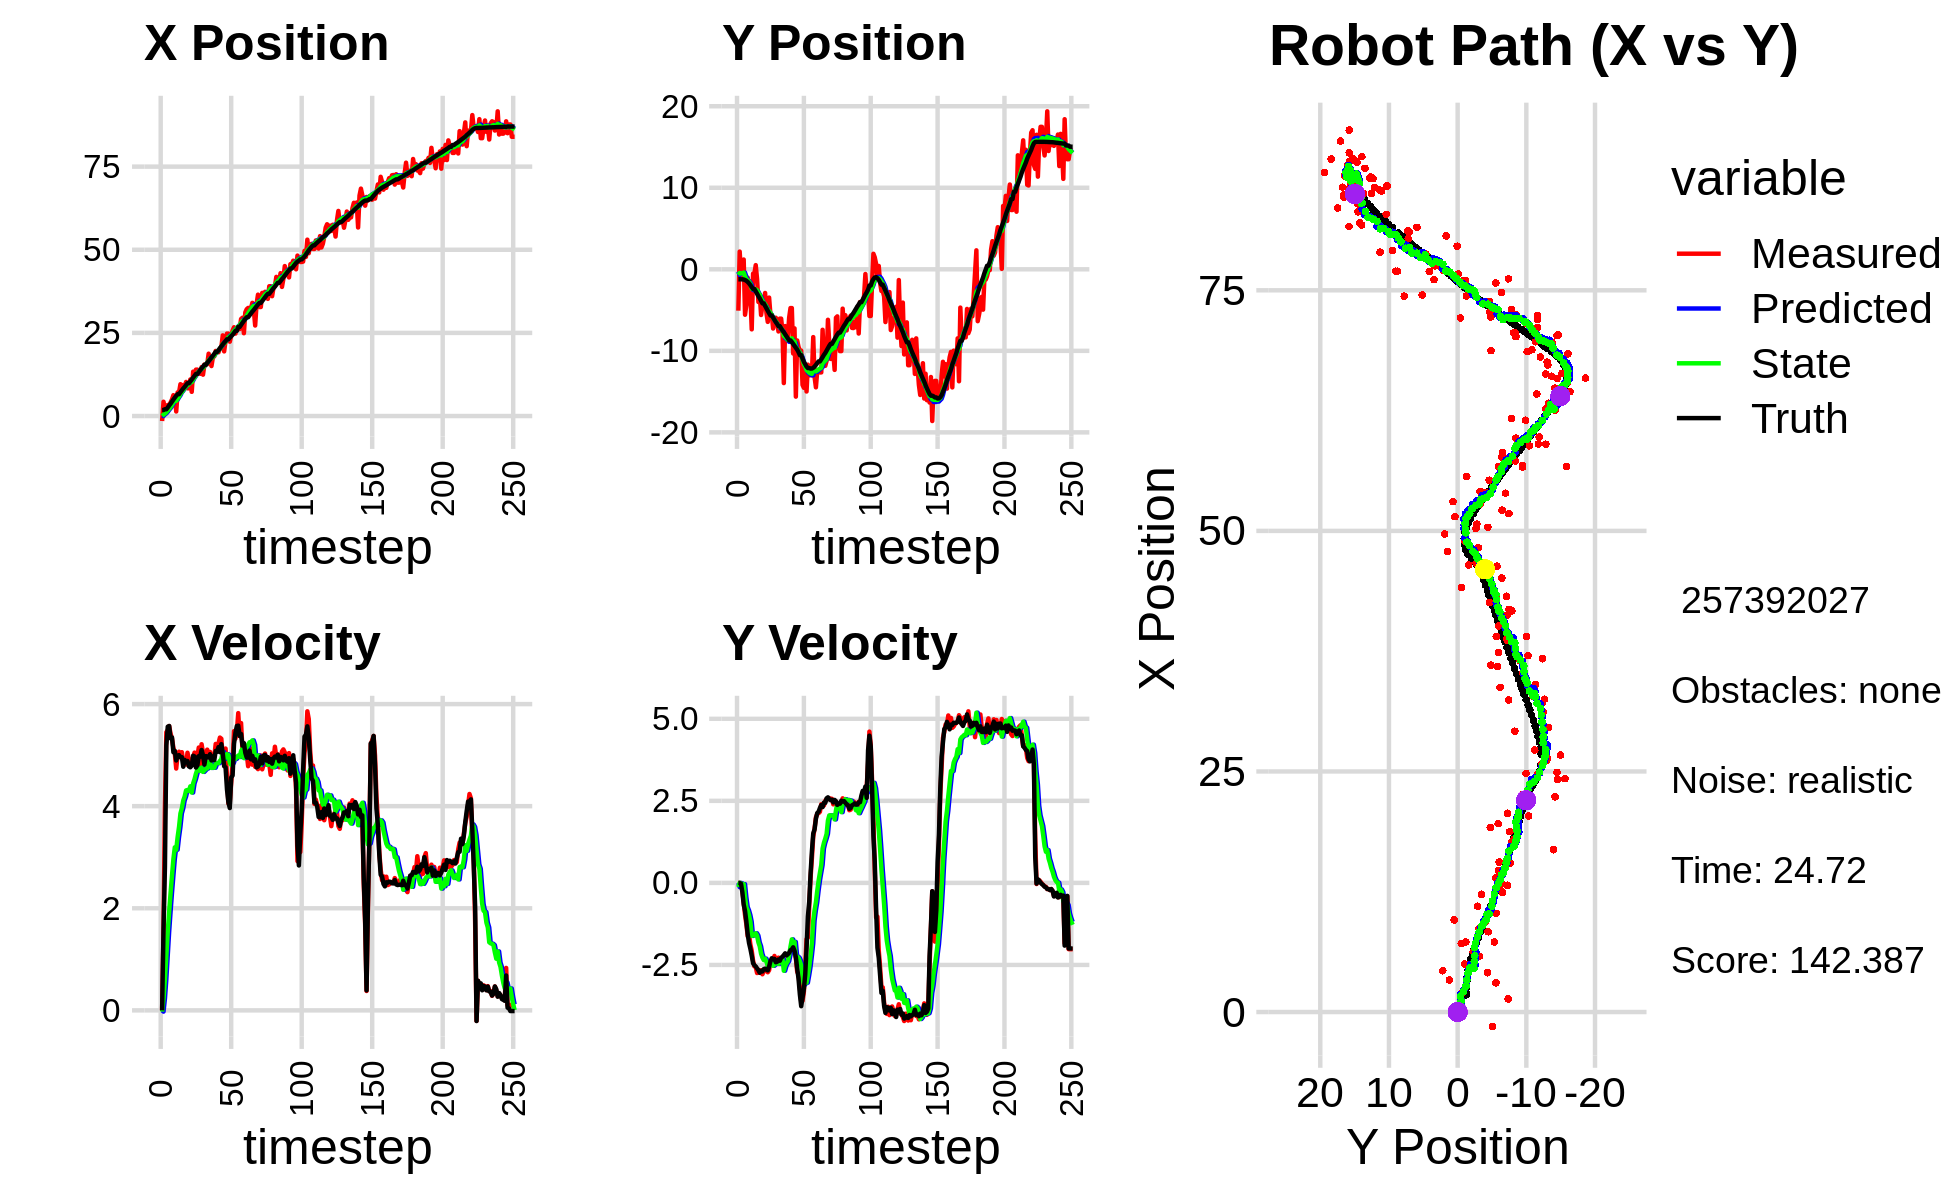

The data file committed next to this chart (first rows):
1.991761803600640368e+00, -2.802884341329352935e+00, 0.000000000000000000e+00, 0.000000000000000000e+00, 0.000000000000000000e+00, 0.000000000000000000e+00, 0.000000000000000000e+00, 0.000000000000000000e+00, 1.242210295970868628e-01, -2.744855648570387885e-01, 0.000000000000000000e+00, 0.000000000000000000e+00, 1.792698621828648253e+00, -1.228446602765552953e+00, 0.000000000000000000e+00, 0.000000000000000000e+00, 0.000000000000000000e+00, -4.849223842029459774e-05
-1.502489804917504834e+00, -5.078634382058226038e+00, 0.000000000000000000e+00, 0.000000000000000000e+00, 1.242210295970868628e-01, -2.744855648570387885e-01, 0.000000000000000000e+00, 0.000000000000000000e+00, 4.490844306896391025e-03, -6.955646681751199711e-01, -2.430566754676354371e-02, -1.288259551503709577e-01, 1.792698621828648253e+00, -1.228446602765552953e+00, 0.000000000000000000e+00, 0.000000000000000000e+00, 0.000000000000000000e+00, -4.226182936690747738e-04
4.294185400000317010e+00, 2.170914434450633923e+00, 1.570999839677655663e+00, 6.639333111265015297e-04, 2.060277552220036307e-03, -7.084472636901570919e-01, -2.430566754676354371e-02, -1.288259551503709577e-01, 4.154419880779298690e-01, -4.630024066645572756e-01, 2.303788433578560779e-01, 1.069486143789710741e-03, 1.807282209196389378e+00, -1.228451944501680604e+00, 1.600000000000000089e+00, -3.000000000000000062e-03, 1.600000023841857910e+00, -4.226182936690747738e-04
1.943110026488402031e+00, -6.453312401104717155e-01, 3.981932865417884937e+00, -2.314198613499843932e-02, 4.384798724137154990e-01, -4.628954580501782878e-01, 2.303788433578560779e-01, 1.069486143789710741e-03, 7.212561236482439853e-01, -4.788272460618437920e-01, 6.112967061793463941e-01, -1.060897249774563414e-02, 2.043015241725469444e+00, -1.230132020153808403e+00, 2.799999999999999822e+00, -2.500000000000000139e-02, 2.799999952316284180e+00, 5.811681505292654037e-03
1.943110026488402031e+00, -6.453312401104717155e-01, 5.449485505762828197e+00, -2.452180460608711365e-01, 7.823857942661786025e-01, -4.798881433116183315e-01, 6.112967061793463941e-01, -1.060897249774563414e-02, 1.108820761199267313e+00, -5.052881733382791341e-01, 1.076144287488651763e+00, -5.168602876969076443e-02, 2.043015241725469444e+00, -1.230132020153808403e+00, 5.192000000000000171e+00, -2.849999999999999756e-01, 5.199999809265136719e+00, 4.496804997324943542e-02
3.322964668681696043e+00, 1.196211203798998035e+00, 5.485269565664235181e+00, -5.908544497157953712e-01, 1.216435189948132489e+00, -5.104567762152482091e-01, 1.076144287488651763e+00, -5.168602876969076443e-02, 1.652788991147957187e+00, -4.062606366961408755e-01, 1.542499785267607892e+00, -3.745352582201016967e-02, 2.560856580550902706e+00, -1.252704038595711555e+00, 5.557000000000000384e+00, -6.600000000000000311e-01, 5.597000122070312500e+00, 1.073028445243835449e-01
3.036600619912483090e+00, -5.573783086203612847e+00, 5.569432456896382888e+00, -9.800252450838202734e-01, 1.807038969674717999e+00, -4.100059892783418647e-01, 1.542499785267607892e+00, -3.745352582201016967e-02, 2.139410398056690088e+00, -8.630686740820490144e-01, 1.933291773638017741e+00, -4.399459460557260670e-01, 3.195469617706579335e+00, -1.317830251246981277e+00, 5.570999999999999730e+00, -8.529999999999999805e-01, 5.636000156402587891e+00, 1.741818487644195557e-01
4.086796075265814565e+00, -4.344710575083074566e+00, 5.418318659828462280e+00, -1.260473779972350439e+00, 2.332739575420491818e+00, -9.070632686876216599e-01, 1.933291773638017741e+00, -4.399459460557260670e-01, 2.707808683354793633e+00, -1.218563899996801592e+00, 2.299132306424148009e+00, -7.371176830472656594e-01, 3.728333235100497856e+00, -1.405396209669730556e+00, 5.328999999999999737e+00, -1.177000000000000046e+00, 5.458000183105468750e+00, 2.285666167736053467e-01
4.992048859873948530e+00, -1.035954163849130749e+00, 5.326824986724535194e+00, -1.624405727961220514e+00, 2.937721913997208389e+00, -1.292275668301528180e+00, 2.299132306424148009e+00, -7.371176830472656594e-01, 3.330601759618565083e+00, -1.323637742872467049e+00, 2.638362207149663075e+00, -8.386050772851797452e-01, 4.341549635489449166e+00, -1.544575917011973276e+00, 5.347000000000000419e+00, -1.566000000000000059e+00, 5.571000099182128906e+00, 2.959902286529541016e-01
6.272180557569789983e+00, -2.269152330188080047e+00, 5.143174425973809250e+00, -1.568401818771366196e+00, 3.594437980333531346e+00, -1.407498250600984990e+00, 2.638362207149663075e+00, -8.386050772851797452e-01, 4.039877938467898666e+00, -1.515700272648355496e+00, 2.962419718992500339e+00, -9.820873797405896832e-01, 4.947643995409234385e+00, -1.725468562412769469e+00, 5.057000000000000384e+00, -1.834000000000000075e+00, 5.379000186920166016e+00, 2.959902286529541016e-01
5.794723152917520714e+00, -3.171059715030402071e+00, 5.039732413395250354e+00, -1.880090479806879600e+00, 4.336119910367148833e+00, -1.613909010622414542e+00, 2.962419718992500339e+00, -9.820873797405896832e-01, 4.613414027309254983e+00, -1.785068100667470681e+00, 3.193596381429961717e+00, -1.187093855718721835e+00, 5.531761884956658548e+00, -1.940439091656130932e+00, 5.083999999999999631e+00, -2.009999999999999787e+00, 5.467000007629394531e+00, 3.570631742477416992e-01
1.365316629211065003e+00, -7.366481529606976331e+00, 4.737725285805407083e+00, -2.067007898934440036e+00, 4.932773665452250711e+00, -1.903777486239342842e+00, 3.193596381429961717e+00, -1.187093855718721835e+00, 4.569411867671325567e+00, -2.371135330189972912e+00, 3.146495230312880143e+00, -1.615661054378862094e+00, 6.101540327352933168e+00, -2.185506091927399197e+00, 4.895999999999999908e+00, -2.214999999999999858e+00, 5.374000072479248047e+00, 4.113918542861938477e-01
7.104840457373722273e+00, -5.318059192954910364e-01, 5.011086576258171554e+00, -2.369359149232080686e+00, 4.884061390702613359e+00, -2.532701435627858988e+00, 3.146495230312880143e+00, -1.615661054378862094e+00, 5.244778855929112638e+00, -2.424998900691748283e+00, 3.394328579087478204e+00, -1.595764702397449275e+00, 6.579239607416135449e+00, -2.411502049944153736e+00, 4.990000000000000213e+00, -2.446000000000000174e+00, 5.557000160217285156e+00, 4.416709542274475098e-01
7.104840457373722273e+00, -5.318059192954910364e-01, 5.066759299868097699e+00, -2.542737281747886158e+00, 5.584211713837860636e+00, -2.584575370931493143e+00, 3.394328579087478204e+00, -1.595764702397449275e+00, 5.849876182990655593e+00, -2.484615964220275419e+00, 3.593881778302661534e+00, -1.596780371039503432e+00, 6.579239607416135449e+00, -2.411502049944153736e+00, 5.000000000000000000e+00, -2.508000000000000007e+00, 5.592999935150146484e+00, 4.651240110397338867e-01
9.571749448761433854e+00, 5.085774198586424655e-01, 4.987344892213737779e+00, -2.562194082116938443e+00, 6.209264360820921702e+00, -2.644294001324225540e+00, 3.593881778302661534e+00, -1.596780371039503432e+00, 6.687872157442783738e+00, -2.462205836961135930e+00, 3.857343520278563975e+00, -1.535150176493450536e+00, 7.153877973537126067e+00, -2.698296712987008572e+00, 4.956999999999999851e+00, -2.545999999999999819e+00, 5.572000026702880859e+00, 4.745783805847167969e-01
7.277782529483507901e+00, -1.180558965836076446e+00, 5.057698359526877852e+00, -2.745853896560068286e+00, 7.073606509470639736e+00, -2.615720854610481094e+00, 3.857343520278563975e+00, -1.535150176493450536e+00, 7.155130036628395196e+00, -2.578607239056238676e+00, 3.958616295630463355e+00, -1.604898016365250202e+00, 7.724283933433752303e+00, -2.990757392290910310e+00, 4.959999999999999964e+00, -2.604999999999999982e+00, 5.602000236511230469e+00, 4.973803162574768066e-01
9.337254047782122868e+00, -4.008538650209119147e+00, 4.871385329000831099e+00, -2.644703467158478816e+00, 7.550991666191441354e+00, -2.739097040692763940e+00, 3.958616295630463355e+00, -1.604898016365250202e+00, 7.813310728916524894e+00, -2.896929004111152839e+00, 4.111333973257745633e+00, -1.811610140767883514e+00, 8.286137342326179933e+00, -3.294036315283495497e+00, 4.772999999999999687e+00, -2.661999999999999922e+00, 5.465000152587890625e+00, 4.973803162574768066e-01
8.661229632742889706e+00, -3.107881144921007088e+00, 4.881084895744832508e+00, -2.740914955950515264e+00, 8.224444126242300257e+00, -3.078090018187941368e+00, 4.111333973257745633e+00, -1.811610140767883514e+00, 8.314204057222674749e+00, -3.135478555834422032e+00, 4.190303419212120239e+00, -1.931323872511363726e+00, 8.747763395164335876e+00, -3.552509235719660818e+00, 4.905999999999999694e+00, -2.737999999999999989e+00, 5.618000030517578125e+00, 5.116584300994873047e-01
1.025813049056795556e+01, -5.605352806243924846e+00, 4.816228736488527673e+00, -2.660064503484613319e+00, 8.733234399143887217e+00, -3.328610943085558382e+00, 4.190303419212120239e+00, -1.931323872511363726e+00, 8.949934588967828120e+00, -3.544291897301109273e+00, 4.308791161259129865e+00, -2.157923756767108348e+00, 9.308945417278676970e+00, -3.864186214197605551e+00, 4.860999999999999766e+00, -2.681000000000000050e+00, 5.552000045776367188e+00, 5.046170949935913086e-01
8.343653440294541923e+00, -4.439779179178739987e+00, 5.047025916398865775e+00, -2.784102134546236673e+00, 9.380813705093741461e+00, -3.760084272977819886e+00, 4.308791161259129865e+00, -2.157923756767108348e+00, 9.287917140318930009e+00, -3.848737314181687630e+00, 4.316827190209416187e+00, -2.277404521715842733e+00, 9.869456052614928865e+00, -4.173576282600250487e+00, 4.884999999999999787e+00, -2.697999999999999954e+00, 5.579999923706054688e+00, 5.040954947471618652e-01
8.343653440294541923e+00, -4.439779179178739987e+00, 4.907217346366511634e+00, -2.695926308194964705e+00, 9.719599859339870918e+00, -4.076477766353272081e+00, 4.316827190209416187e+00, -2.277404521715842733e+00, 9.578135553739585362e+00, -4.128846472385736988e+00, 4.297879293453821248e+00, -2.351891226097068355e+00, 9.869456052614928865e+00, -4.173576282600250487e+00, 4.778999999999999915e+00, -2.625999999999999890e+00, 5.453000068664550781e+00, 5.023669600486755371e-01
1.099276173098545861e+01, -2.904077337771303835e+00, 4.889925634751726591e+00, -2.681708011867787622e+00, 1.000792348308496749e+01, -4.364035594995443468e+00, 4.297879293453821248e+00, -2.351891226097068355e+00, 1.015663245260347480e+01, -4.273122278351897840e+00, 4.388606050553953253e+00, -2.307503870100882981e+00, 1.042011523266854134e+01, -4.476952718157671818e+00, 4.761999999999999567e+00, -2.612999999999999989e+00, 5.432000160217285156e+00, 5.016254186630249023e-01
7.277549982107857751e+00, -5.346369431677351791e+00, 4.815865715100534850e+00, -2.642061079798369683e+00, 1.059549305765887084e+01, -4.503872665361986272e+00, 4.388606050553953253e+00, -2.307503870100882981e+00, 1.020773939059278845e+01, -4.587526913921085914e+00, 4.267145211400768190e+00, -2.399642002869668111e+00, 1.096802401554452189e+01, -4.776600765534706028e+00, 4.794999999999999929e+00, -2.648000000000000131e+00, 5.478000164031982422e+00, 5.017800331115722656e-01
1.334204745317353158e+01, -6.449572132478741615e+00, 4.963155757842256932e+00, -2.722866756781748165e+00, 1.063445391173286581e+01, -4.827491114208052991e+00, 4.267145211400768190e+00, -2.399642002869668111e+00, 1.099971037799843998e+01, -4.969473151698712066e+00, 4.445674550611376397e+00, -2.536398454539604330e+00, 1.152588725072653553e+01, -5.082412169651568057e+00, 4.988000000000000433e+00, -2.665999999999999925e+00, 5.656000137329101562e+00, 5.017800331115722656e-01
1.223970727629040312e+01, -3.470713423767794570e+00, 5.049423180061912930e+00, -2.659543574239406016e+00, 1.144427783305957824e+01, -5.223112997152672854e+00, 4.445674550611376397e+00, -2.536398454539604330e+00, 1.157023992192766393e+01, -5.097811390356464578e+00, 4.528469349280358713e+00, -2.448467768064253480e+00, 1.209735941932425796e+01, -5.384701418270188000e+00, 4.974000000000000199e+00, -2.551000000000000156e+00, 5.590000152587890625e+00, 4.847806692123413086e-01
1.395329964192859329e+01, -5.559810759551615078e+00, 4.780238802639812157e+00, -2.415792296049927401e+00, 1.202308685685570033e+01, -5.342658167162889882e+00, 4.528469349280358713e+00, -2.448467768064253480e+00, 1.227204637181828772e+01, -5.357148947207297951e+00, 4.637147155595513048e+00, -2.457160256556436106e+00, 1.265127062854227269e+01, -5.665795015084757580e+00, 4.756999999999999673e+00, -2.387000000000000011e+00, 5.322999954223632812e+00, 4.679348766803741455e-01
1.395329964192859329e+01, -5.559810759551615078e+00, 4.973045244925059727e+00, -2.393362191859196741e+00, 1.273576108737783841e+01, -5.602864972862941606e+00, 4.637147155595513048e+00, -2.457160256556436106e+00, 1.290107320730586693e+01, -5.595813068330224738e+00, 4.719156130207424305e+00, -2.446536341044689422e+00, 1.265127062854227269e+01, -5.665795015084757580e+00, 4.799000000000000377e+00, -2.295999999999999819e+00, 5.320000171661376953e+00, 4.485491514205932617e-01
1.316893557503247791e+01, -7.263881133214232122e+00, 5.148607367439183236e+00, -2.417682459699534547e+00, 1.337298882032660963e+01, -5.840466702434693680e+00, 4.719156130207424305e+00, -2.446536341044689422e+00, 1.336797867740462920e+01, -5.946466614542598172e+00, 4.742330225487037865e+00, -2.527004836841493240e+00, 1.320058321963442438e+01, -5.931452439916232500e+00, 4.980999999999999872e+00, -2.323999999999999844e+00, 5.497000217437744141e+00, 4.390167295932769775e-01
1.269825637346197844e+01, -6.195511566313682827e+00, 4.765856372315582234e+00, -2.225806695626537213e+00, 1.384221169995333334e+01, -6.199167098226747719e+00, 4.742330225487037865e+00, -2.527004836841493240e+00, 1.370273610570512979e+01, -6.180978181344804590e+00, 4.691054542867266974e+00, -2.488647109499047438e+00, 1.377191233654799873e+01, -6.199369118915903698e+00, 4.967999999999999972e+00, -2.314999999999999947e+00, 5.480999946594238281e+00, 4.369269907474517822e-01
1.472301191083946748e+01, -5.942335890830015899e+00, 5.213448149025653677e+00, -2.434846309009726095e+00, 1.417184155999185613e+01, -6.429842892294709067e+00, 4.691054542867266974e+00, -2.488647109499047438e+00, 1.426397769096698909e+01, -6.389752621328470106e+00, 4.756322744800692170e+00, -2.453019762508515278e+00, 1.434788012545988600e+01, -6.469024824180841904e+00, 5.099999999999999645e+00, -2.418000000000000149e+00, 5.644000053405761719e+00, 4.369269907474517822e-01
1.243600988384297246e+01, -6.520999194638019247e+00, 5.046774114500072628e+00, -2.429253003907483333e+00, 1.473960996544705893e+01, -6.635054597579321367e+00, 4.756322744800692170e+00, -2.453019762508515278e+00, 1.447010215343769168e+01, -6.625010393130467357e+00, 4.671543290685807648e+00, -2.443268642695518356e+00, 1.483285212533374953e+01, -6.699345277332042770e+00, 4.996999999999999886e+00, -2.403000000000000025e+00, 5.545000076293945312e+00, 4.486147165298461914e-01
1.548859579850153878e+01, -7.623396979398982864e+00, 4.731407124371444617e+00, -2.277451835334849850e+00, 1.493725648250627280e+01, -6.869337257400019325e+00, 4.671543290685807648e+00, -2.443268642695518356e+00, 1.500780428484402762e+01, -6.916535688700506057e+00, 4.701666834362685954e+00, -2.466844626316616385e+00, 1.539644694353403587e+01, -6.970740007568222651e+00, 4.815999999999999837e+00, -2.333000000000000185e+00, 5.352000236511230469e+00, 4.486147165298461914e-01
1.558344480396629983e+01, -6.051232385070142605e+00, 5.019955326399559326e+00, -2.434191750538215349e+00, 1.547797096828029595e+01, -7.163220151332168051e+00, 4.701666834362685954e+00, -2.466844626316616385e+00, 1.550580151886044433e+01, -7.077133654093475279e+00, 4.730748530646889272e+00, -2.396979000131102211e+00, 1.539644694353403587e+01, -6.970740007568222651e+00, 4.980000000000000426e+00, -2.373000000000000220e+00, 5.515999794006347656e+00, 4.514972865581512451e-01
1.558344480396629983e+01, -6.051232385070142605e+00, 5.107274883763198048e+00, -2.364344478751437606e+00, 1.597887637192513388e+01, -7.316831554106585145e+00, 4.730748530646889272e+00, -2.396979000131102211e+00, 1.594787394092377752e+01, -7.219122707747869683e+00, 4.741021594358676872e+00, -2.318034309067036336e+00, 1.596129488982068878e+01, -7.243156598467782814e+00, 4.974999999999999645e+00, -2.279999999999999805e+00, 5.472000122070312500e+00, 4.335597753524780273e-01
1.874638295183733661e+01, -7.586314456978259457e+00, 4.965312160965555499e+00, -2.256499745747127417e+00, 1.642197610035964672e+01, -7.450926138654573094e+00, 4.741021594358676872e+00, -2.318034309067036336e+00, 1.671808779101839804e+01, -7.457511110795279841e+00, 4.865884591499648693e+00, -2.318245977128672752e+00, 1.653230738643011932e+01, -7.507693456979783520e+00, 4.951999999999999957e+00, -2.250999999999999890e+00, 5.439000129699707031e+00, 4.265506565570831299e-01
1.687202869410606709e+01, -1.395524041539530913e+01, 5.062616657572377221e+00, -2.225042673512372282e+00, 1.720467625016836166e+01, -7.689335708508147071e+00, 4.865884591499648693e+00, -2.318245977128672752e+00, 1.717298956924670961e+01, -8.157930674596975962e+00, 4.865405911433891895e+00, -2.676844874631471694e+00, 1.700616145138139146e+01, -7.722716973968047682e+00, 5.017999999999999794e+00, -2.200000000000000178e+00, 5.480000019073486328e+00, 4.140916466712951660e-01
1.503225040453478556e+01, -6.964445995689501956e+00, 4.940911356820864242e+00, -2.176372618934331538e+00, 1.765953016039009782e+01, -8.425615162060122287e+00, 4.865405911433891895e+00, -2.676844874631471694e+00, 1.734020546362864579e+01, -8.285282932813448298e+00, 4.749278095549475331e+00, -2.527099742585384945e+00, 1.757973742499488168e+01, -7.975041078625835667e+00, 4.895999999999999908e+00, -2.145999999999999908e+00, 5.346000194549560547e+00, 4.149089455604553223e-01
1.761293834473851661e+01, -7.869224475706787736e+00, 4.918485655042082350e+00, -2.192424759530571698e+00, 1.781513327318359430e+01, -8.537992907071986437e+00, 4.749278095549475331e+00, -2.527099742585384945e+00, 1.779819133245480245e+01, -8.467482257196243367e+00, 4.752758643992729404e+00, -2.445189698797247679e+00, 1.814279437116462290e+01, -8.223054574333863442e+00, 4.977000000000000313e+00, -2.209999999999999964e+00, 5.446000099182128906e+00, 4.193156659603118896e-01
1.794439345624845217e+01, -8.195810244893454666e+00, 4.968720725648470449e+00, -2.214817142129331007e+00, 1.827346719685407450e+01, -8.712001227075967691e+00, 4.752758643992729404e+00, -2.445189698797247679e+00, 1.824311798380530902e+01, -8.659239590589374203e+00, 4.753907155958228437e+00, -2.385505786756790148e+00, 1.870934367209837745e+01, -8.475368665824461800e+00, 4.902000000000000135e+00, -2.173000000000000043e+00, 5.361999988555908203e+00, 4.193156659603118896e-01
1.957874584204731860e+01, -5.912149356940491707e+00, 5.218990076592943339e+00, -2.284283669923026672e+00, 1.871850869940113071e+01, -8.897790169265054061e+00, 4.753907155958228437e+00, -2.385505786756790148e+00, 1.884594523758158502e+01, -8.665848751863709509e+00, 4.829154186673135563e+00, -2.196193534420997295e+00, 1.928428149235294597e+01, -8.725638078409632570e+00, 5.081999999999999851e+00, -2.130999999999999783e+00, 5.510000228881835938e+00, 4.125673174858093262e-01
1.916919964569584778e+01, -4.755642102804342741e+00, 5.110486266636789843e+00, -2.115394203842702936e+00, 1.932886065624889937e+01, -8.885468105305809772e+00, 4.829154186673135563e+00, -2.196193534420997295e+00, 1.932238343917186185e+01, -8.568161990216932367e+00, 4.843128824937423360e+00, -1.941828272687609713e+00, 1.928428149235294597e+01, -8.725638078409632570e+00, 5.064000000000000057e+00, -2.051000000000000156e+00, 5.464000225067138672e+00, 3.924587965011596680e-01
1.916919964569584778e+01, -4.755642102804342741e+00, 5.230461649983755734e+00, -2.074945371976407937e+00, 1.980669632166560490e+01, -8.762344817485693937e+00, 4.843128824937423360e+00, -1.941828272687609713e+00, 1.974645240727183193e+01, -8.467078618173239590e+00, 4.842994906575516012e+00, -1.721826700214044825e+00, 1.976894831656191442e+01, -8.924164937392488284e+00, 5.157000000000000028e+00, -2.027000000000000135e+00, 5.540999889373779297e+00, 3.776618242263793945e-01
2.036731722414819146e+01, -1.033195810233665668e+01, 5.344114656961560073e+00, -2.069975584665624702e+00, 2.023075189792938389e+01, -8.639261288194644450e+00, 4.842994906575516012e+00, -1.721826700214044825e+00, 2.027094384137025074e+01, -8.788053037017059310e+00, 4.887413230786097351e+00, -1.865972691193201305e+00, 2.035949778592720705e+01, -9.157867121012593259e+00, 5.057999999999999829e+00, -1.963000000000000078e+00, 5.425000190734863281e+00, 3.695429265499114990e-01
2.065222644784504169e+01, -7.246293948390915673e+00, 5.321622204365663578e+00, -2.140568572645514589e+00, 2.075968516444886092e+01, -8.974650306136378930e+00, 4.887413230786097351e+00, -1.865972691193201305e+00, 2.076676454486347012e+01, -8.860199412282687703e+00, 4.915427499174847448e+00, -1.798569244877924467e+00, 2.094353556615311973e+01, -9.384541200008126083e+00, 5.214999999999999858e+00, -2.068000000000000060e+00, 5.610000133514404297e+00, 3.824357986450195312e-01
2.424970626887961345e+01, -1.561815945924094073e+01, 4.978779330203021658e+00, -2.291967887146150851e+00, 2.125830729478095549e+01, -9.040056336770479817e+00, 4.915427499174847448e+00, -1.798569244877924467e+00, 2.162886338319140478e+01, -9.567161156490282536e+00, 5.058997622608268685e+00, -2.249908813251589645e+00, 2.153767657268883795e+01, -9.626447366386482685e+00, 5.041000000000000369e+00, -2.259999999999999787e+00, 5.524000167846679688e+00, 4.314253926277160645e-01
1.943679428113804164e+01, -8.728196667786844998e+00, 4.969789077653445020e+00, -2.706561770395590205e+00, 2.213476314545223289e+01, -9.792152037815441190e+00, 5.058997622608268685e+00, -2.249908813251589645e+00, 2.179905715496634855e+01, -9.738804053379244152e+00, 4.927073165045310787e+00, -2.244833140974567431e+00, 2.201497530929771429e+01, -9.846801446888731491e+00, 4.783000000000000362e+00, -2.605999999999999872e+00, 5.446000099182128906e+00, 4.986901581287384033e-01
2.261249452139665905e+01, -9.510584937669683825e+00, 5.128745252285310308e+00, -2.793129771311650966e+00, 2.229176447147088069e+01, -9.963287367476700851e+00, 4.927073165045310787e+00, -2.244833140974567431e+00, 2.234059847929217923e+01, -9.961643036926002281e+00, 4.957276717381234654e+00, -2.287495577154573745e+00, 2.256825900101537741e+01, -1.015513389035883307e+01, 4.759999999999999787e+00, -2.920999999999999819e+00, 5.585000038146972656e+00, 4.986901581287384033e-01
2.479264640789955365e+01, -9.970328497003880130e+00, 4.584248021129627482e+00, -3.183116306414632835e+00, 2.283632615103030261e+01, -1.019039259464145886e+01, 4.957276717381234654e+00, -2.287495577154573745e+00, 2.305930127892217740e+01, -1.022700970464823556e+01, 5.019671127368744656e+00, -2.387887889276155029e+00, 2.308631014850458030e+01, -1.052247397724743116e+01, 4.328000000000000291e+00, -3.399999999999999911e+00, 5.502999782562255859e+00, 6.069303750991821289e-01
2.479264640789955365e+01, -9.970328497003880130e+00, 4.054211624646154810e+00, -3.603212703297048236e+00, 2.356126839165905196e+01, -1.046579849357585168e+01, 5.019671127368744656e+00, -2.387887889276155029e+00, 2.366748352724442839e+01, -1.050059107345721365e+01, 5.003416045508067178e+00, -2.512479657511153430e+00, 2.308631014850458030e+01, -1.052247397724743116e+01, 4.075999999999999623e+00, -3.757000000000000117e+00, 5.543000221252441406e+00, 7.265691757202148438e-01
2.236006009615392642e+01, -1.418304340717301670e+01, 4.072189178068329696e+00, -3.593471695390542120e+00, 2.416782513179523662e+01, -1.075183903920832940e+01, 5.003416045508067178e+00, -2.512479657511153430e+00, 2.390217590457710273e+01, -1.107576944027377408e+01, 4.848792394256284055e+00, -2.852189447730996363e+00, 2.356196284280672515e+01, -1.094347445887929204e+01, 3.963000000000000078e+00, -3.495999999999999996e+00, 5.283999919891357422e+00, 7.230295538902282715e-01
2.418208257895796010e+01, -1.453466193516740290e+01, 4.467392377418313743e+00, -3.318377763764767341e+00, 2.438705514400272989e+01, -1.136098838504687336e+01, 4.848792394256284055e+00, -2.852189447730996363e+00, 2.434404981877778340e+01, -1.162886477239649530e+01, 4.810299388721166913e+00, -3.098830178997014961e+00, 2.402003645928388664e+01, -1.133975760811611799e+01, 4.559999999999999609e+00, -3.234999999999999876e+00, 5.591000080108642578e+00, 6.388769745826721191e-01
2.571106207351303041e+01, -1.221342747068947787e+01, 4.822988956082336465e+00, -2.565763935083832603e+00, 2.482507975764989894e+01, -1.193874779029619759e+01, 4.810299388721166913e+00, -3.098830178997014961e+00, 2.493454605113586453e+01, -1.192782714920286224e+01, 4.852359908519990661e+00, -3.047572364669729250e+00, 2.445342707670048199e+01, -1.164682643336620060e+01, 4.602000000000000313e+00, -2.793000000000000149e+00, 5.382999897003173828e+00, 4.889079928398132324e-01
2.669902181633780813e+01, -1.498720614763696268e+01, 5.469815748802487221e+00, -1.713749757405247820e+00, 2.541978204198786528e+01, -1.223258438566983486e+01, 4.852359908519990661e+00, -3.047572364669729250e+00, 2.560582566917797465e+01, -1.236169160561889413e+01, 4.958622240076818954e+00, -3.041527476374791483e+00, 2.501034617407800198e+01, -1.193113582003095097e+01, 5.224000000000000199e+00, -1.997000000000000108e+00, 5.592999935150146484e+00, 3.036229312419891357e-01
2.478894841698007667e+01, -1.169630389157045336e+01, 5.323814150713849003e+00, -1.668005949058511073e+00, 2.610168789318565530e+01, -1.266584435325637337e+01, 4.958622240076818954e+00, -3.041527476374791483e+00, 2.595743276405472244e+01, -1.251078673271531017e+01, 4.925484645362647740e+00, -2.810300554827669384e+00, 2.562210917465342419e+01, -1.211340682357442233e+01, 5.434999999999999609e+00, -1.026000000000000023e+00, 5.531000137329101562e+00, 3.036229312419891357e-01
2.642548316730489688e+01, -1.301553772539381448e+01, 5.463559627439213529e+00, -7.138758433328371567e-01, 2.644998122859098544e+01, -1.279181678819807644e+01, 4.925484645362647740e+00, -2.810300554827669384e+00, 2.647210735394221359e+01, -1.268405567907438147e+01, 4.965240574403713580e+00, -2.558081479834471317e+00, 2.562210917465342419e+01, -1.211340682357442233e+01, 5.570999999999999730e+00, -5.739999999999999547e-01, 5.599999904632568359e+00, 1.299252659082412720e-01
2.614678120597406874e+01, -1.297840039582872151e+01, 5.823023937599428379e+00, 1.517069546293929594e-01, 2.696863141138258513e+01, -1.293986382705782923e+01, 4.965240574403713580e+00, -2.558081479834471317e+00, 2.690771072502027650e+01, -1.278160873040885548e+01, 4.992308439821480093e+00, -2.217252465682922224e+00, 2.679280734064327163e+01, -1.217485205983551388e+01, 5.578000000000000291e+00, 2.750000000000000222e-01, 5.585000038146972656e+00, -2.604705840349197388e-02
2.614678120597406874e+01, -1.297840039582872151e+01, 5.377262005198766737e+00, 7.477253844334784683e-01, 2.740694156900242362e+01, -1.300333397697714766e+01, 4.992308439821480093e+00, -2.217252465682922224e+00, 2.727007077753122388e+01, -1.282509815614971771e+01, 4.963111552025784690e+00, -1.840359901013258082e+00, 2.679280734064327163e+01, -1.217485205983551388e+01, 5.373999999999999666e+00, 9.599999999999999645e-01, 5.459000110626220703e+00, -1.381672024726867676e-01
2.917806494273751028e+01, -8.316434787371306925e+00, 5.628220122720911434e+00, 1.409376735081281140e+00, 2.776638193273380395e+01, -1.300913414625104281e+01, 4.963111552025784690e+00, -1.840359901013258082e+00, 2.797092691141228471e+01, -1.246075644099949464e+01, 5.079138723729252902e+00, -1.151474805625222864e+00, 2.741502451938546159e+01, -1.208310286854197813e+01, 5.413999999999999702e+00, 1.506999999999999895e+00, 5.619999885559082031e+00, -2.453668713569641113e-01
2.955922484380365134e+01, -1.320967380927021217e+01, 5.097325312036427469e+00, 1.654133571121976454e+00, 2.847884078378520911e+01, -1.257590392156201631e+01, 5.079138723729252902e+00, -1.151474805625222864e+00, 2.861245283501309444e+01, -1.245699040943535785e+01, 5.130634296512689652e+00, -8.337007895867498686e-01, 2.803730654740462924e+01, -1.192413012921729809e+01, 5.187000000000000277e+00, 1.629000000000000004e+00, 5.436999797821044922e+00, -3.137887418270111084e-01
2.490454936056281454e+01, -1.447660653514922124e+01, 5.221953793726279436e+00, 1.997618700343627429e+00, 2.912551626466436261e+01, -1.254036048839403250e+01, 5.130634296512689652e+00, -8.337007895867498686e-01, 2.861109092544565513e+01, -1.251847481450941935e+01, 4.941785466150149020e+00, -5.896677527206870550e-01, 2.863584685340206448e+01, -1.172732322127387050e+01, 5.235000000000000320e+00, 1.951999999999999957e+00, 5.586999893188476562e+00, -3.653667271137237549e-01
3.117998170844002104e+01, -1.246361266293692083e+01, 4.979344077508784494e+00, 2.102417614511089550e+00, 2.910526947206066950e+01, -1.257744158978148796e+01, 4.941785466150149020e+00, -5.896677527206870550e-01, 2.936197401896957615e+01, -1.240871007175728735e+01, 5.040875013405121230e+00, -2.420731248161297477e-01, 2.922857928325331045e+01, -1.149819438289710938e+01, 5.046000000000000263e+00, 2.128000000000000114e+00, 5.477000236511230469e+00, -3.995202481746673584e-01
... 191 more rows
